Labelled photos from "Imagenes", an image-classification folder in CodeByManu/Proyecto-Sistemas-Embebidos. The possible labels are: bird, no bird.

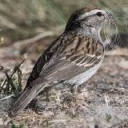
Label: bird

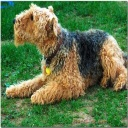
Label: no bird

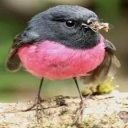
Label: bird

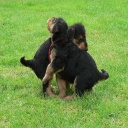
Label: no bird

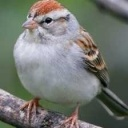
Label: bird

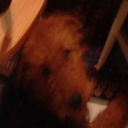
Label: no bird
